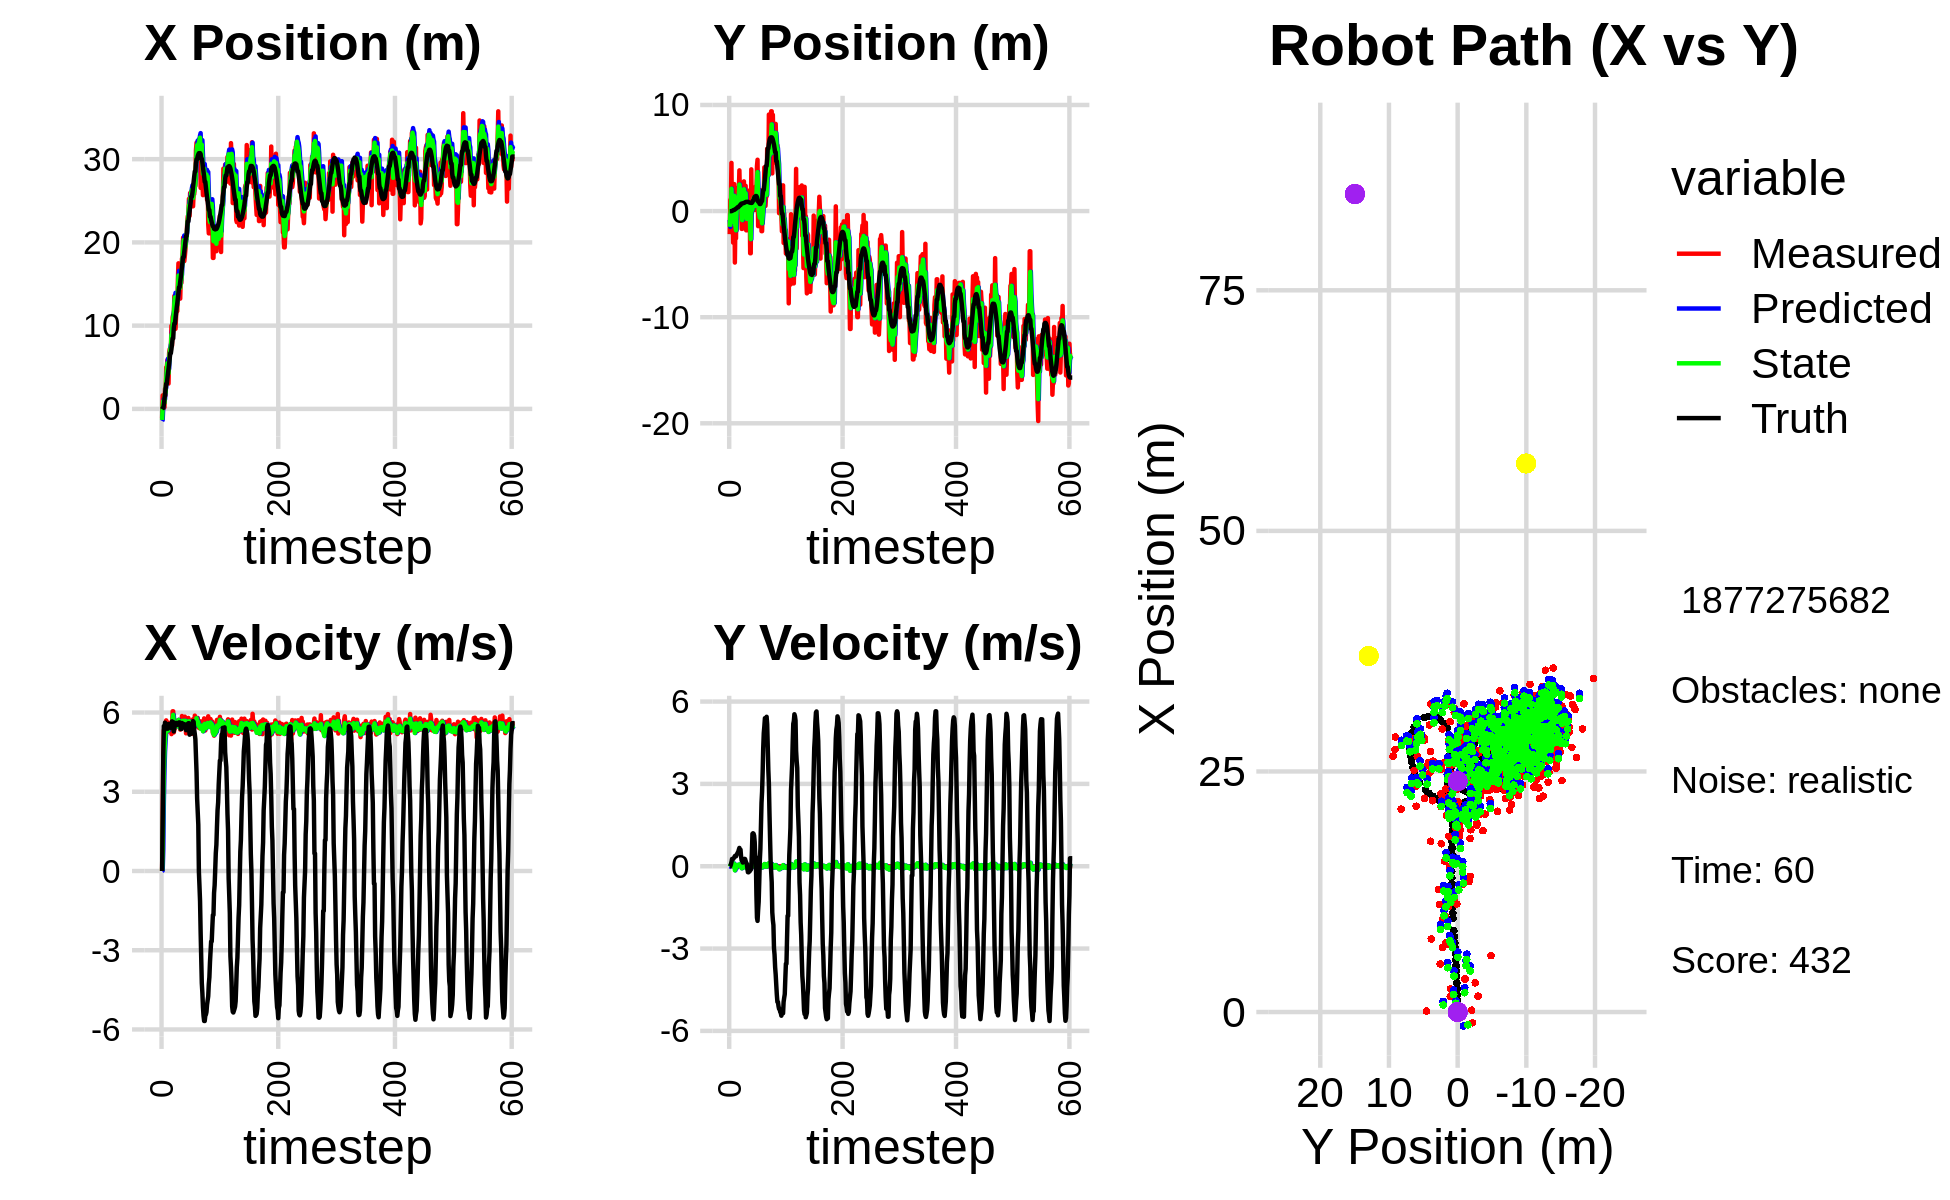

Source data for this figure (header and first rows):
-2.605343125432734386e+00, -2.248426074388081730e+00, 0.000000000000000000e+00, -0.000000000000000000e+00, 0.000000000000000000e+00, 0.000000000000000000e+00, 0.000000000000000000e+00, 0.000000000000000000e+00, -1.458982536201331337e+00, -8.317941436440936531e-01, 0.000000000000000000e+00, 0.000000000000000000e+00, -3.595116004819850358e-02, -1.224123793745974208e-02, 0.000000000000000000e+00, 0.000000000000000000e+00, 0.000000000000000000e+00, 1.466627873014658689e-04
-1.119186543173095849e+00, -2.172914856399350558e+00, 0.000000000000000000e+00, -0.000000000000000000e+00, -1.458982536201331337e+00, -8.317941436440936531e-01, 0.000000000000000000e+00, 0.000000000000000000e+00, -1.326779887854957263e+00, -1.485507749508325537e+00, 1.388238996750560707e-02, -1.149047846037094638e-02, -3.595116004819850358e-02, -1.224123793745974208e-02, 0.000000000000000000e+00, 0.000000000000000000e+00, 0.000000000000000000e+00, 1.466627873014658689e-04
1.619577146839668469e+00, 1.070341288663806401e+00, 2.045999981809994761e+00, -3.000720623025163051e-04, -1.325391648858206706e+00, -1.486656797354362736e+00, 1.388238996750560707e-02, -1.149047846037094638e-02, 2.626213165516886328e-01, -4.309230365257519235e-01, 8.136548592126080504e-01, 3.701107121567698971e-02, 1.037926449705968701e-01, -1.194399646125859221e-02, 2.000000000000000000e+00, 4.000000000000000083e-03, 0.000000000000000000e+00, 1.466627873014658689e-04
1.619577146839668469e+00, 1.070341288663806401e+00, 4.257999851208442266e+00, -6.244901309850457325e-04, 3.439868024729494378e-01, -4.272219294041842419e-01, 8.136548592126080504e-01, 3.701107121567698971e-02, 9.160748355811112464e-01, 2.669873472495659650e-01, 2.661183433238765605e+00, 4.359094388290382649e-02, 1.037926449705968701e-01, -1.194399646125859221e-02, 4.400000000000000355e+00, 6.600000000000000311e-02, 0.000000000000000000e+00, 1.466627873014658689e-04
9.568042326883394177e-02, 4.537607270067759657e+00, 5.331999721401972536e+00, -7.820059466384283488e-04, 1.182193178904987763e+00, 2.713464416378563726e-01, 2.661183433238765605e+00, 4.359094388290382649e-02, 7.351478428088198402e-01, 2.099766276234162454e+00, 3.753638309934451023e+00, 1.242664577924988412e-01, 5.315003171149584871e-01, -6.675165714645885269e-03, 5.488000000000000433e+00, 1.439999999999999891e-01, 0.000000000000000000e+00, 1.466627873014658689e-04
1.945582996403232012e-01, -2.041578624151895838e+00, 5.321999969464841662e+00, -7.805393551364901098e-04, 1.110511673802264898e+00, 2.112192922013412133e+00, 3.753638309934451023e+00, 1.242664577924988412e-01, 7.157550016414893079e-01, 2.115291952670996789e-01, 4.512327439904263215e+00, 3.926053503549875590e-02, 1.146978832671745163e+00, 1.354351386704450919e-02, 5.334999999999999964e+00, 2.650000000000000133e-01, 0.000000000000000000e+00, 1.466627873014658689e-04
2.412049390634957824e+00, 1.040461808843762492e+00, 5.434999884326189523e+00, -7.971122377337111833e-04, 1.166987745631915541e+00, 2.154552487706495600e-01, 4.512327439904263215e+00, 3.926053503549875590e-02, 1.808525630296632603e+00, 5.743795650061812585e-01, 4.923106217620504488e+00, 3.915257994135781100e-02, 1.753374554427750587e+00, 4.468807674366331167e-02, 5.620000000000000107e+00, 2.690000000000000169e-01, 0.000000000000000000e+00, 1.466627873014658689e-04
1.642856396807079955e+00, -2.977580983027926287e+00, 5.617999970096063223e+00, -8.239515405815656893e-04, 2.300836252058683140e+00, 5.782948230003170931e-01, 4.923106217620504488e+00, 3.915257994135781100e-02, 2.009225849457207946e+00, -1.031534156075605280e+00, 5.243381062335296328e+00, -2.344092684792763170e-03, 2.392500378068157740e+00, 7.454637854687887200e-02, 5.496000000000000441e+00, 2.630000000000000115e-01, 0.000000000000000000e+00, 1.466627873014658689e-04
4.991011954904411851e+00, 2.540179167758837231e+00, 5.703000007328861365e+00, -8.364178830522398357e-04, 2.533563955690737668e+00, -1.031768565344084454e+00, 5.243381062335296328e+00, -2.344092684792763170e-03, 3.732098082394801342e+00, 5.301990009286419170e-01, 5.480459762683813629e+00, 1.016649561058061146e-01, 3.024836040799769865e+00, 1.065897092313994599e-01, 5.495000000000000107e+00, 2.919999999999999818e-01, 0.000000000000000000e+00, 1.466627873014658689e-04
4.991011954904411851e+00, 2.540179167758837231e+00, 5.347000064563397714e+00, -7.842059387927354484e-04, 4.280144058663182705e+00, 5.403654965392225007e-01, 5.480459762683813629e+00, 1.016649561058061146e-01, 4.602674621222549334e+00, 1.435925771080016622e+00, 5.437472836869034154e+00, 7.179967533136194513e-02, 3.024836040799769865e+00, 1.065897092313994599e-01, 5.549000000000000377e+00, 3.280000000000000138e-01, 5.558000087738037109e+00, 1.466627873014658689e-04
5.853898025925300175e+00, -4.851174900922655908e+00, 5.268999996737736780e+00, -7.727662313536980609e-04, 5.146421904909452394e+00, 1.443105738613152722e+00, 5.437472836869034154e+00, 7.179967533136194513e-02, 5.478325405231804446e+00, -1.316897332481073546e+00, 5.373390626832196482e+00, -1.481638273303561848e-01, 3.656481243668391556e+00, 1.455640098310200803e-01, 5.389000000000000234e+00, 3.719999999999999973e-01, 5.401999950408935547e+00, 1.466627873014658689e-04
3.430769540247607718e+00, -1.067243526854374069e+00, 5.396999777923356945e+00, -7.915390361709596315e-04, 6.015664467915024183e+00, -1.331713715214109195e+00, 5.373390626832196482e+00, -1.481638273303561848e-01, 4.829960110105557369e+00, -1.205957181721891924e+00, 5.311277868069082864e+00, -8.073590383335489673e-02, 4.275568462566170069e+00, 1.878393183119986265e-01, 5.389999999999999680e+00, 3.619999999999999885e-01, 5.401999950408935547e+00, 1.466627873014658689e-04
3.039211251069033004e+00, -2.569725508548920345e+00, 5.616000115076067445e+00, -8.236582362680312970e-04, 5.361087896912465567e+00, -1.214030772105227474e+00, 5.311277868069082864e+00, -8.073590383335489673e-02, 4.269589101659276409e+00, -1.809724419695597497e+00, 5.408029994353995562e+00, -7.395000258295011952e-02, 4.801729656818459091e+00, 2.226955932659332171e-01, 5.567999999999999616e+00, 3.609999999999999876e-01, 5.579999923706054688e+00, 1.466627873014658689e-04
6.710044122806445799e+00, 2.165698160538524597e+00, 5.366000117764814448e+00, -7.869925395741112243e-04, 4.810392101094675965e+00, -1.817119419953892479e+00, 5.408029994353995562e+00, -7.395000258295011952e-02, 5.685856233266148863e+00, -2.669333342487401062e-02, 5.439296755132811079e+00, -3.992851780426645569e-03, 5.429810024835517446e+00, 2.642687455436083521e-01, 5.517000000000000348e+00, 4.219999999999999862e-01, 5.532999992370605469e+00, 1.466627873014658689e-04
7.187776424256441032e+00, 1.750141640439143442e+00, 5.505999982744713250e+00, -8.075253101411119204e-04, 6.229785908779430059e+00, -2.709261860291667379e-02, 5.439296755132811079e+00, -3.992851780426645569e-03, 6.683920903358994359e+00, 7.544606781888899549e-01, 5.488060809730230361e+00, 4.522146131646335998e-02, 6.061634517855449822e+00, 3.131033371923058195e-01, 5.514999999999999680e+00, 4.520000000000000129e-01, 5.532999992370605469e+00, 1.466627873014658689e-04
7.071116812127889339e+00, 1.325196106807414065e+00, 5.607999741321779474e+00, -8.224848791453609562e-04, 7.232726984332017217e+00, 7.589828243205363201e-01, 5.488060809730230361e+00, 4.522146131646335998e-02, 7.159730563174896645e+00, 1.010815118090819142e+00, 5.540282856379480592e+00, 3.000865893766697934e-02, 6.687284924404304221e+00, 3.674633699657851582e-01, 5.455000000000000071e+00, 4.929999999999999938e-01, 5.477000236511230469e+00, 1.466627873014658689e-04
7.071116812127889339e+00, 1.325196106807414065e+00, 5.554999768594674592e+00, -8.147117553625687989e-04, 7.713758848812844349e+00, 1.013815983984585944e+00, 5.540282856379480592e+00, 3.000865893766697934e-02, 7.411629164982770135e+00, 1.150827040632938170e+00, 5.534104339969464270e+00, 2.135769662779075234e-02, 6.687284924404304221e+00, 3.674633699657851582e-01, 5.450999999999999623e+00, 5.300000000000000266e-01, 5.477000236511230469e+00, 1.466627873014658689e-04
9.986112810284277330e+00, 1.798144001762970623e+00, 5.183000031994940748e+00, -7.601532367262567183e-04, 7.965039598979716473e+00, 1.152962810295717233e+00, 5.534104339969464270e+00, 2.135769662779075234e-02, 8.896884660243276954e+00, 1.440973439401179279e+00, 5.420062648299943220e+00, 1.846028269901255417e-02, 7.208261944605467875e+00, 4.182867011034703264e-01, 5.408999999999999808e+00, 6.019999999999999796e-01, 5.441999912261962891e+00, 1.466627873014658689e-04
7.599971882742997842e+00, 3.835806716657085058e+00, 5.531000077843269302e+00, -8.111918937973571506e-04, 9.438890925073271987e+00, 1.442819467671080602e+00, 5.420062648299943220e+00, 1.846028269901255417e-02, 8.577812790755922734e+00, 2.496920614045783804e+00, 5.432756705569389055e+00, 6.775351403987152354e-02, 7.829321362262417594e+00, 4.867566723474481827e-01, 5.666000000000000369e+00, 6.680000000000000382e-01, 5.704999923706054688e+00, 1.466627873014658689e-04
1.099215839085704083e+01, 1.314983327169190641e+00, 6.046999866300046378e+00, -8.868698615620052060e-04, 9.121088461312861995e+00, 2.503695965449770799e+00, 5.432756705569389055e+00, 6.775351403987152354e-02, 1.000145445433440905e+01, 1.969212377923360346e+00, 5.764925230805283185e+00, 2.088114790714037244e-02, 8.465568997085577863e+00, 5.610988330094576204e-01, 5.639000000000000234e+00, 6.029999999999999805e-01, 5.671000003814697266e+00, 1.466627873014658689e-04
1.131742975834834475e+01, 1.420836111033522808e+00, 6.046999866300046378e+00, -8.868698615620052060e-04, 1.057794697741493728e+01, 1.971300492714074482e+00, 5.764925230805283185e+00, 2.088114790714037244e-02, 1.093156159799562488e+01, 1.728518833196869942e+00, 5.910993286739808283e+00, -3.971740582794910934e-03, 8.465568997085577863e+00, 5.610988330094576204e-01, 5.639000000000000234e+00, 6.029999999999999805e-01, 5.671000003814697266e+00, 1.466627873014658689e-04
1.122587022898959042e+01, 1.300707648653880721e-01, 5.245999756659176505e+00, -7.693929520109871146e-04, 1.152266092666960517e+01, 1.728121659138590394e+00, 5.910993286739808283e+00, -3.971740582794910934e-03, 1.137228506723256416e+01, 1.013818455066840762e+00, 5.594085059734422494e+00, -2.348957016229427305e-02, 9.752842403507179014e+00, 6.823420722397188776e-01, 5.285000000000000142e+00, 3.400000000000000244e-01, 5.296000003814697266e+00, 1.466627873014658689e-04
1.356588719026631651e+01, -1.679226558066013508e+00, 5.366000117764814448e+00, -7.869925395741112243e-04, 1.193169357320600632e+01, 1.011469498050611371e+00, 5.594085059734422494e+00, -2.348957016229427305e-02, 1.269205509508495311e+01, -1.753923092063396361e-01, 5.524301189736950946e+00, -7.454019394716576707e-02, 1.025809905683121315e+01, 7.105787585683854823e-01, 5.477000000000000313e+00, 2.119999999999999940e-01, 5.480999946594238281e+00, 1.466627873014658689e-04
1.356588719026631651e+01, -1.679226558066013508e+00, 5.395999850413359056e+00, -7.913923840141924354e-04, 1.324448521405864909e+01, -1.828463286010562072e-01, 5.524301189736950946e+00, -7.454019394716576707e-02, 1.339174674316094205e+01, -8.487387580975171986e-01, 5.472140087485040105e+00, -6.011318716098390524e-02, 1.025809905683121315e+01, 7.105787585683854823e-01, 5.477000000000000313e+00, 2.119999999999999940e-01, 5.480999946594238281e+00, 1.466627873014658689e-04
9.620208121432639814e+00, 2.212148447303381005e+00, 5.696999965431722046e+00, -8.355379001773702730e-04, 1.393896075190944650e+01, -8.547500768136155891e-01, 5.472140087485040105e+00, -6.011318716098390524e-02, 1.192228836238902545e+01, 4.995589369734552143e-01, 5.480693365906261327e+00, 4.089505936007450937e-02, 1.088352821007705096e+01, 7.319555480233962408e-01, 5.592999999999999972e+00, 1.340000000000000080e-01, 5.594999790191650391e+00, 1.466627873014658689e-04
1.119164142723693978e+01, 2.650835652766896811e+00, 5.528999745986120651e+00, -8.108985195495563725e-04, 1.247035769897965096e+01, 5.036484429094626458e-01, 5.480693365906261327e+00, 4.089505936007450937e-02, 1.187524141971220004e+01, 1.460849386387477411e+00, 5.473466938851403896e+00, 5.200828912222388301e-02, 1.151756904286105332e+01, 7.475419239844536268e-01, 5.607000000000000206e+00, 1.539999999999999980e-01, 5.609000205993652344e+00, 1.466627873014658689e-04
1.273670861838979462e+01, 2.796462316711248786e+00, 5.682000099107449742e+00, -8.333379779573296675e-04, 1.242258811359734061e+01, 1.466050215299699699e+00, 5.473466938851403896e+00, 5.200828912222388301e-02, 1.257418057619420715e+01, 2.053190236701584848e+00, 5.577093334491486587e+00, 5.406335786254291842e-02, 1.216135070467034041e+01, 7.644963460011690026e-01, 5.605000000000000426e+00, 2.089999999999999913e-01, 5.609000205993652344e+00, 1.466627873014658689e-04
1.174256227156903165e+01, 5.470558305817598832e-01, 5.637999950807477845e+00, -8.268847935197086614e-04, 1.313188990964335545e+01, 2.058596572487839005e+00, 5.577093334491486587e+00, 5.406335786254291842e-02, 1.248514188525764723e+01, 1.382386059238978504e+00, 5.573371898982662387e+00, 4.765835533377088540e-03, 1.269425056131972696e+01, 7.864778230915044910e-01, 5.535999999999999588e+00, 2.700000000000000178e-01, 5.541999816894531250e+00, 1.466627873014658689e-04
1.542839858685870524e+01, 7.740630369610271844e-01, 5.531000077843269302e+00, -8.111918937973571506e-04, 1.304247907515591365e+01, 1.382862642792316299e+00, 5.573371898982662387e+00, 4.765835533377088540e-03, 1.415730241335670492e+01, 1.113756649813048005e+00, 5.607327792916766640e+00, -1.137895915064665586e-02, 1.333513686814120014e+01, 8.225378585406383225e-01, 5.567999999999999616e+00, 2.630000000000000115e-01, 5.573999881744384766e+00, 1.466627873014658689e-04
1.748498318347648350e+01, 2.378813524752698250e+00, 5.717999873653133669e+00, -8.386178052722804413e-04, 1.471803519264838123e+01, 1.112618753897983259e+00, 5.607327792916766640e+00, -1.137895915064665586e-02, 1.601124484070175669e+01, 1.677601688177256856e+00, 5.722162882217345370e+00, 1.341454832129018726e-02, 1.397576568240419093e+01, 8.513455580862058225e-01, 5.570999999999999730e+00, 1.950000000000000067e-01, 5.573999881744384766e+00, 1.466627873014658689e-04
1.410465524351585742e+01, -1.813013177183461666e+00, 5.558000027961821132e+00, -8.151517817671368816e-04, 1.658346112892349211e+01, 1.678943143009385963e+00, 5.722162882217345370e+00, 1.341454832129018726e-02, 1.542110399424120715e+01, 1.348162982827763035e-01, 5.590117218398200194e+00, -6.846169444227191703e-02, 1.461624572424002189e+01, 8.677226494548729852e-01, 5.626999999999999780e+00, 1.300000000000000044e-01, 5.627999782562255859e+00, 1.466627873014658689e-04
1.410465524351585742e+01, -1.813013177183461666e+00, 5.557000100451823243e+00, -8.150051296103696854e-04, 1.598011571608102699e+01, 1.279701288385491076e-01, 5.590117218398200194e+00, -6.846169444227191703e-02, 1.510415852101114176e+01, -7.351372530583367704e-01, 5.531888571662309850e+00, -6.640566769310106421e-02, 1.461624572424002189e+01, 8.677226494548729852e-01, 5.626999999999999780e+00, 9.600000000000000200e-02, 5.627999782562255859e+00, 1.466627873014658689e-04
1.324543831453595644e+01, -6.781262558137731711e-01, 5.354999961480532811e+00, -7.853792259811392951e-04, 1.565734737817737354e+01, -7.417778198276469004e-01, 5.531888571662309850e+00, -6.640566769310106421e-02, 1.452629498995579382e+01, -7.127887415031353147e-01, 5.395275994219677962e+00, -3.130827534572698523e-02, 1.526208732257564371e+01, 8.773442109663363020e-01, 5.567000000000000171e+00, -6.300000000000000044e-02, 5.567999839782714844e+00, 1.466627873014658689e-04
1.568003437682717482e+01, 1.925586123901580127e+00, 5.367000045274812337e+00, -7.871391917308784205e-04, 1.506582258937776153e+01, -7.159195690377080368e-01, 5.395275994219677962e+00, -3.130827534572698523e-02, 1.535195398319129900e+01, 4.618432585887248809e-01, 5.396154767875748881e+00, 2.673640829548061537e-02, 1.579694602643061785e+01, 8.711681559569780520e-01, 5.376000000000000334e+00, -2.169999999999999984e-01, 5.381000041961669922e+00, 1.466627873014658689e-04
1.513494465502278352e+01, 1.146971602959356851e+00, 5.479999960136159309e+00, -8.037120743280993856e-04, 1.589156945997887327e+01, 4.645168994182729549e-01, 5.396154767875748881e+00, 2.673640829548061537e-02, 1.553979937760376195e+01, 7.661453637935486949e-01, 5.417900492468779916e+00, 2.670387886722983342e-02, 1.642766044304833173e+01, 8.475965457317865548e-01, 5.376000000000000334e+00, -2.220000000000000029e-01, 5.381000041961669922e+00, 1.466627873014658689e-04
1.803307894643736375e+01, -1.823539773466990255e+00, 5.867999967407316220e+00, -8.606172372754857620e-04, 1.608158942685064119e+01, 7.688157516802717195e-01, 5.417900492468779916e+00, 2.670387886722983342e-02, 1.700200521639461115e+01, -3.864788812788600980e-01, 5.671204020603986429e+00, -2.994858548670575535e-02, 1.706289146076775509e+01, 8.236729697036391240e-01, 5.605000000000000426e+00, -2.000000000000000111e-01, 5.609000205993652344e+00, 1.466627873014658689e-04
1.825411812244436405e+01, 1.277988989979483403e+00, 5.660999714048884357e+00, -8.302580029281531136e-04, 1.756912561845501131e+01, -3.894737398275306961e-01, 5.671204020603986429e+00, -2.994858548670575535e-02, 1.788895371882783181e+01, 3.491129282005572265e-01, 5.682015011283379380e+00, 1.889325008497906230e-02, 1.769464156757410578e+01, 8.010317286763630751e-01, 5.575999999999999623e+00, -1.880000000000000004e-01, 5.578999996185302734e+00, 1.466627873014658689e-04
2.057703874216702644e+01, -3.974894266110871044e+00, 5.589000164957516503e+00, -8.196983482982516745e-04, 1.845715521995617081e+01, 3.510022532090551484e-01, 5.682015011283379380e+00, 1.889325008497906230e-02, 1.944504682872288726e+01, -1.575404328328484205e+00, 5.687061893425794601e+00, -6.392721941522706841e-02, 1.822872779533024357e+01, 7.842242911028516339e-01, 5.541000000000000369e+00, -1.479999999999999927e-01, 5.543000221252441406e+00, 1.466627873014658689e-04
2.057703874216702644e+01, -3.974894266110871044e+00, 5.459000051914747687e+00, -8.006321692331892174e-04, 2.001375301806546503e+01, -1.581797050270006944e+00, 5.687061893425794601e+00, -6.392721941522706841e-02, 2.027207715910186892e+01, -2.640582798281680965e+00, 5.594039311566459283e+00, -7.987193095155956102e-02, 1.822872779533024357e+01, 7.842242911028516339e-01, 5.541000000000000369e+00, -1.300000000000000044e-01, 5.543000221252441406e+00, 1.466627873014658689e-04
1.774936173102974735e+01, 3.931247730860232270e+00, 5.782999930174518077e+00, -8.481508948048116156e-04, 2.083148109025851369e+01, -2.648569991376836796e+00, 5.594039311566459283e+00, -7.987193095155956102e-02, 1.939618528684242804e+01, 2.819031548803190290e-01, 5.611669424923589666e+00, 7.192837832746071247e-02, 1.886646125460542223e+01, 7.682528688779927117e-01, 5.559999999999999609e+00, -6.300000000000000044e-02, 5.559999942779541016e+00, 1.466627873014658689e-04
1.840199432509114530e+01, -2.182026911006870462e-01, 5.842999872308761056e+00, -8.569506536192405318e-04, 1.995735222933478781e+01, 2.890959927130650753e-01, 5.611669424923589666e+00, 7.192837832746071247e-02, 1.923566143599265033e+01, 6.322297406413396326e-02, 5.683665361492062473e+00, 2.479514921136830724e-02, 1.950419280696626245e+01, 7.718960843180867615e-01, 5.511999999999999567e+00, 4.759999999999999787e-01, 5.598000049591064453e+00, 1.466627873014658689e-04
1.918520305336905452e+01, 2.954080896164957282e-01, 5.722000060530278098e+00, -8.392044838336156116e-04, 1.980402797214185640e+01, 6.570248898527079884e-02, 5.683665361492062473e+00, 2.479514921136830724e-02, 1.951584324585303776e+01, 1.672349640251089564e-01, 5.687392920405467400e+00, 1.608046868582044611e-02, 2.013784454014687952e+01, 8.536611398784108573e-01, 5.472000000000000419e+00, 1.179000000000000048e+00, 5.598000049591064453e+00, 1.466627873014658689e-04
2.042232031330710740e+01, 1.627041179973612195e+00, 5.212999764643485356e+00, -7.645530811663378210e-04, 2.008458253789358494e+01, 1.688430108936909979e-01, 5.687392920405467400e+00, 1.608046868582044611e-02, 2.023233962449565837e+01, 8.146698719350511375e-01, 5.474947495812691578e+00, 3.627310505641281879e-02, 2.076560638094546007e+01, 9.924994303113295890e-01, 5.331999999999999851e+00, 1.201999999999999957e+00, 5.466000080108642578e+00, 1.466627873014658689e-04
2.042232031330710740e+01, 1.627041179973612195e+00, 5.376999797211942322e+00, -7.886057832328166595e-04, 2.077983437407692691e+01, 8.182971824406923833e-01, 5.474947495812691578e+00, 3.627310505641281879e-02, 2.061082195331177047e+01, 1.177089057939930239e+00, 5.421379082964615570e+00, 3.204657461338338703e-02, 2.076560638094546007e+01, 9.924994303113295890e-01, 5.336000000000000298e+00, 1.185000000000000053e+00, 5.466000080108642578e+00, 1.466627873014658689e-04
2.234489093000002669e+01, 1.472201634858303132e+00, 5.440999926223328842e+00, -7.979922206085806376e-04, 2.115295986160823105e+01, 1.180293715401268484e+00, 5.421379082964615570e+00, 3.204657461338338703e-02, 2.171013021701445567e+01, 1.309104358765053933e+00, 5.457576595152508148e+00, 2.110131876618011326e-02, 2.189259479176754652e+01, 1.241039832386473085e+00, 5.363000000000000433e+00, 1.112999999999999989e+00, 5.478000164031982422e+00, 1.466627873014658689e-04
2.314146868153175873e+01, 1.194248995709193545e-01, 5.583000123060377184e+00, -8.188183654233821118e-04, 2.225588787652970524e+01, 1.311214490641671837e+00, 5.457576595152508148e+00, 2.110131876618011326e-02, 2.267210411094485423e+01, 7.806674114035131451e-01, 5.535886978879053011e+00, -1.085115388129882091e-02, 2.252086589457516297e+01, 1.353370387475591796e+00, 5.575999999999999623e+00, 8.800000000000000044e-01, 5.644999980926513672e+00, 1.466627873014658689e-04
2.314146868153175873e+01, 1.194248995709193545e-01, 5.795999941478795492e+00, -8.500575127113178288e-04, 2.322569280883276122e+01, 7.795822960153833137e-01, 5.535886978879053011e+00, -1.085115388129882091e-02, 2.319182769168765645e+01, 4.871203444696535767e-01, 5.654668547040352600e+00, -1.860343691418444440e-02, 2.252086589457516297e+01, 1.353370387475591796e+00, 5.596000000000000085e+00, 3.370000000000000218e-01, 5.605999946594238281e+00, 1.466627873014658689e-04
2.523653290412843830e+01, 2.338895280630554296e+00, 5.622000156973207652e+00, -8.245382191429008597e-04, 2.375729454639169091e+01, 4.852600007782351121e-01, 5.654668547040352600e+00, -1.860343691418444440e-02, 2.444746799811263926e+01, 1.309856714745617268e+00, 5.673109479760831242e+00, 2.324097774632965380e-02, 2.316460654866067870e+01, 1.421627600268216884e+00, 5.596000000000000085e+00, 3.370000000000000218e-01, 5.605999946594238281e+00, 1.466627873014658689e-04
2.317560312925762034e+01, 1.735014666725327004e+00, 5.274000111124879098e+00, -7.734995620718003190e-04, 2.501477894608872177e+01, 1.312180812520250317e+00, 5.673109479760831242e+00, 2.324097774632965380e-02, 2.414733449174865854e+01, 1.499220183062600853e+00, 5.446109305957731905e+00, 1.925552281395517470e-02, 2.369564387974523356e+01, 1.412257273754139231e+00, 5.161999999999999922e+00, -1.036999999999999922e+00, 5.264999866485595703e+00, 1.466627873014658689e-04
2.593605587610841923e+01, 4.249180396071816190e+00, 5.653999744641747149e+00, -8.292313678965164631e-04, 2.469194542234443190e+01, 1.501145735343996312e+00, 5.446109305957731905e+00, 1.925552281395517470e-02, 2.527736006318381001e+01, 2.722268752424521931e+00, 5.570826695687578045e+00, 5.847412408931816630e-02, 2.430064246787940263e+01, 1.302276212976290370e+00, 5.227999999999999758e+00, -1.879000000000000004e+00, 5.556000232696533203e+00, 1.466627873014658689e-04
2.462104920308901157e+01, 4.837012131284306626e+00, 5.322999896974839551e+00, -7.806860072932573060e-04, 2.583444273275256720e+01, 2.728116164833453539e+00, 5.570826695687578045e+00, 5.847412408931816630e-02, 2.526248353572752592e+01, 3.662202270217504996e+00, 5.428249790429484634e+00, 6.900972240620696641e-02, 2.488797710118708295e+01, 1.101594050165567440e+00, 5.187000000000000277e+00, -1.991000000000000103e+00, 5.556000232696533203e+00, 1.466627873014658689e-04
2.608410368133784019e+01, -1.417080979233815707e+00, 5.574999749306088326e+00, -8.176450083007117710e-04, 2.580530851477047349e+01, 3.669103242458125802e+00, 5.428249790429484634e+00, 6.900972240620696641e-02, 2.593859879707113691e+01, 1.406800246469054105e+00, 5.502673003921299433e+00, -5.743525010832566113e-02, 2.548932502440516501e+01, 8.858553370818095241e-01, 5.344000000000000306e+00, -1.606000000000000094e+00, 5.579999923706054688e+00, 1.466627873014658689e-04
2.608410368133784019e+01, -1.417080979233815707e+00, 5.706999717368852920e+00, -8.370044916793085120e-04, 2.648886609746326570e+01, 1.401056721458221466e+00, 5.502673003921299433e+00, -5.743525010832566113e-02, 2.630410737811988398e+01, 1.522474014219248328e-01, 5.588282935941709439e+00, -8.269467588711941486e-02, 2.548932502440516501e+01, 8.858553370818095241e-01, 5.427999999999999936e+00, -1.292999999999999927e+00, 5.579999923706054688e+00, 1.466627873014658689e-04
2.433667824399952906e+01, -9.598300269306201393e-01, 5.196999970809215164e+00, -7.622065067895301277e-04, 2.686293567171405527e+01, 1.439779338332128900e-01, 5.588282935941709439e+00, -8.269467588711941486e-02, 2.567482638873565648e+01, -3.446408794513404206e-01, 5.349345754651687379e+00, -6.175977738542066942e-02, 2.600653026264496503e+01, 7.519873574223802093e-01, 5.467999999999999972e+00, -5.849999999999999645e-01, 5.499000072479248047e+00, 1.466627873014658689e-04
2.433667824399952906e+01, -9.598300269306201393e-01, 5.745999751281683388e+00, -8.427243453988272600e-04, 2.620976096420082513e+01, -3.508168571898824806e-01, 5.349345754651687379e+00, -6.175977738542066942e-02, 2.534323664043355251e+01, -6.197968596768299587e-01, 5.490824152637847178e+00, -4.262840226669643851e-02, 2.663509509726653235e+01, 6.635681588812115672e-01, 5.676999999999999602e+00, 2.059999999999999887e-01, 5.681000232696533203e+00, 1.466627873014658689e-04
2.589619944221220749e+01, 1.970981914686886993e+00, 5.597999989384649488e+00, -8.210182876434227173e-04, 2.589231905569733883e+01, -6.240596999034996317e-01, 5.490824152637847178e+00, -4.262840226669643851e-02, 2.589638131049416003e+01, 5.300139138841216679e-01, 5.540641094533662603e+00, 2.540933770676880032e-02, 2.728790614745056686e+01, 6.641274288191979513e-01, 5.645999999999999908e+00, 6.300000000000000044e-01, 5.681000232696533203e+00, 1.466627873014658689e-04
2.579519245775079739e+01, 4.962983925025443166e-01, 5.413000048594780012e+00, -7.938856804820338189e-04, 2.645044541994752763e+01, 5.325548476547985466e-01, 5.540641094533662603e+00, 2.540933770676880032e-02, 2.614171659058569830e+01, 5.159656321728445239e-01, 5.466521608534135268e+00, 1.151944701328436703e-02, 2.792800948738527822e+01, 7.609416444744985242e-01, 5.347000000000000419e+00, 1.467999999999999972e+00, 5.545000076293945312e+00, 1.466627873014658689e-04
2.676907692136554928e+01, -1.895031313021141806e+00, 5.882999833731588524e+00, -8.628171594955263675e-04, 2.668836875143911058e+01, 5.171175768741729240e-01, 5.466521608534135268e+00, 1.151944701328436703e-02, 2.673480835184581395e+01, -5.548863613110017745e-01, 5.661598487943368063e+00, -3.864582068432134004e-02, 2.852072093644897777e+01, 9.478372534825397766e-01, 5.187999999999999723e+00, 2.310999999999999943e+00, 5.679999828338623047e+00, 1.466627873014658689e-04
2.676907692136554928e+01, -1.895031313021141806e+00, 5.590000092467514392e+00, -8.198450004550188706e-04, 2.730096820064014906e+01, -5.587509433794338731e-01, 5.661598487943368063e+00, -3.864582068432134004e-02, 2.705103604834874531e+01, -1.150871885664789485e+00, 5.616287744200256782e+00, -4.484948223754196134e-02, 2.852072093644897777e+01, 9.478372534825397766e-01, 4.990000000000000213e+00, 2.713000000000000078e+00, 5.679999828338623047e+00, 1.466627873014658689e-04
3.110314700739225913e+01, 4.704284265489396821e-01, 5.643999992704617163e+00, -8.277647763945781157e-04, 2.761266482276877099e+01, -1.155356833888543600e+00, 5.616287744200256782e+00, -4.484948223754196134e-02, 2.924350889049885893e+01, -4.320906839516732711e-01, 5.708444244925202860e+00, 6.899087023537954499e-03, 2.953400991102824946e+01, 1.536065180398092700e+00, 4.355999999999999872e+00, 3.419999999999999929e+00, 5.538000106811523438e+00, 1.466627873014658689e-04
3.197661099553387487e+01, 1.288616020736805812e+00, 5.771999773890236440e+00, -8.465375812118397948e-04, 2.981435331499137931e+01, -4.314007752493194681e-01, 5.708444244925202860e+00, 6.899087023537954499e-03, 3.082560179468824302e+01, 3.316242641366660693e-01, 5.787074995934507804e+00, 3.541903289982005487e-02, 2.998937890651985327e+01, 1.983088333312280849e+00, 3.737999999999999989e+00, 4.299999999999999822e+00, 5.697999954223632812e+00, 1.466627873014658689e-04
... 545 more rows
